Run: headless pygame with SDL's dummy video driver; simulated clock (each Clock.tick advances the game by its frame time, no real sleeping); random seed 0; keys injected as events and as key.get_pressed() state; no mouse input.
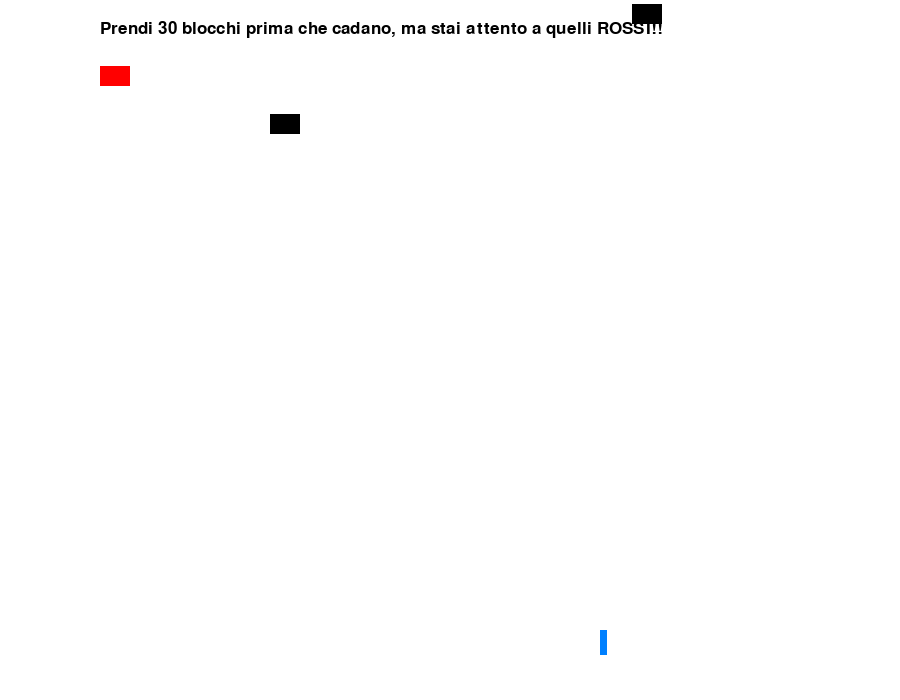
Frame 1 of 4 · flips 1–60 · no input
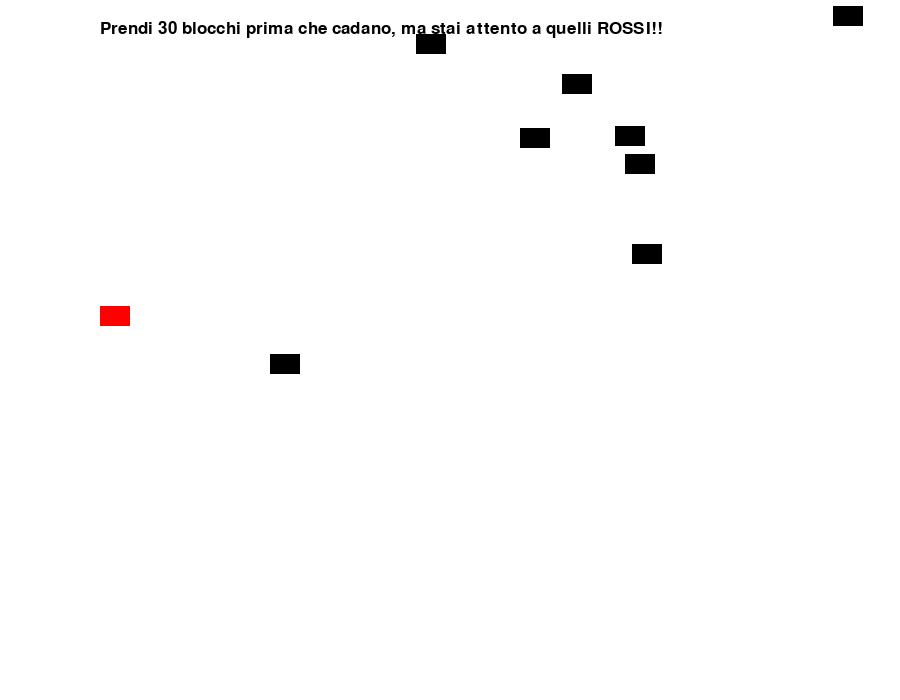
Frame 2 of 4 · flips 61–180 · tapped SPACE, RETURN · held RIGHT (→), D
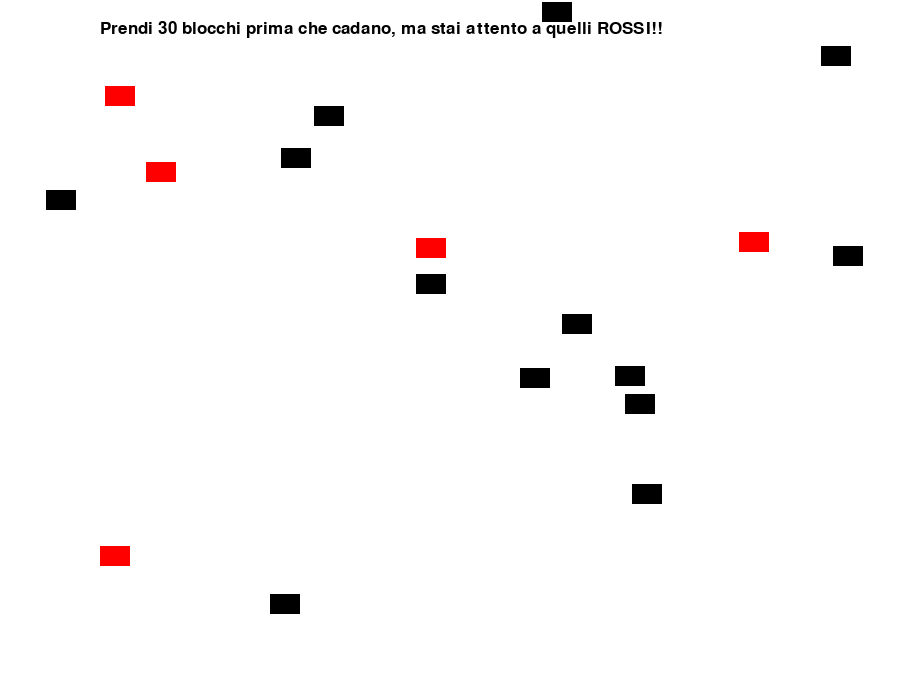
Frame 3 of 4 · flips 181–300 · held DOWN (↓), S
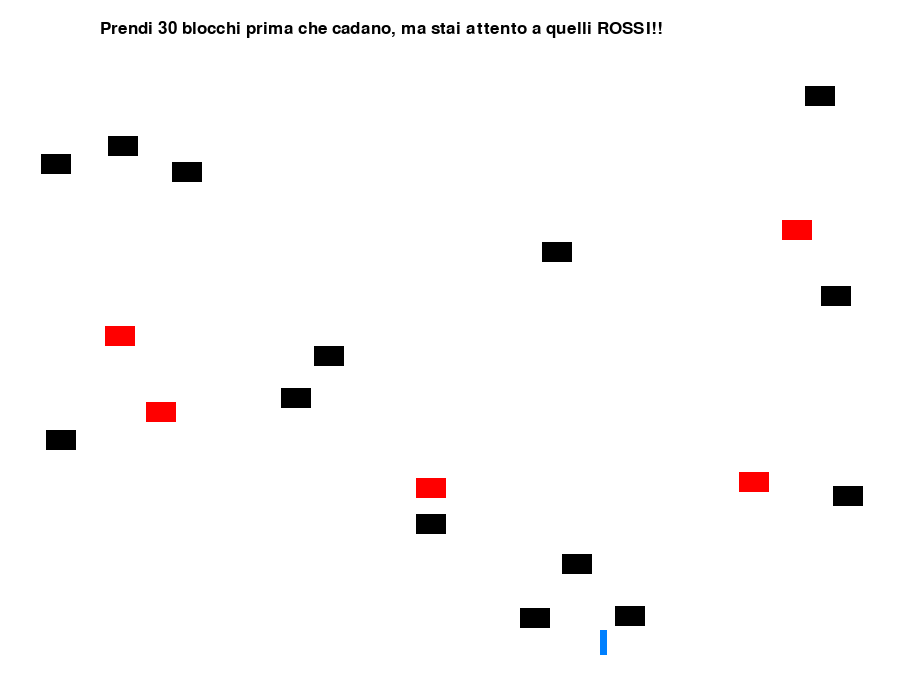
Frame 4 of 4 · flips 301–420 · held LEFT (←), A, UP (↑), W

The pygame program that drew these frames:

import pygame
import random

BLACK = (0, 0, 0)
WHITE = (255, 255, 255)
AZZURRO = (0, 128, 255)
ROSSO = (255, 0, 0)
screen_width = 900
screen_height = 700
screen = pygame.display.set_mode([screen_width, screen_height])

all_sprites_list = pygame.sprite.Group()
block_list = pygame.sprite.Group()
morte_list = pygame.sprite.Group()

todraw = pygame.sprite.Group()

class Block1(pygame.sprite.Sprite):
    def __init__(self, color):
        super().__init__()
        self.image = pygame.Surface([30, 20])
        self.image.fill(color)
        self.rect = self.image.get_rect()
    def update(self):
        self.rect.y += 2

class Block2(pygame.sprite.Sprite):
    def __init__(self, color):
        super().__init__()
        self.image = pygame.Surface([30, 20])
        self.image.fill(color)
        self.rect = self.image.get_rect()
    def update(self):
        self.rect.y += 2
        
class Player(pygame.sprite.Sprite):
    move_x = 0
    move_y = 0
    onground=False
    def __init__(self):
        pygame.sprite.Sprite.__init__(self)
        self.image = pygame.Surface((7, 25))
        self.image.fill(AZZURRO)
        self.rect = self.image.get_rect()
        self.rect.x = 600
        self.rect.y = 680
        todraw.add(self)
    def update(self):
        self.rect.x += self.move_x
        self.rect.y += self.move_y
        screen.blit(self.image, (self.rect.x, self.rect.y))


pygame.init()

score = 0
player = Player()
all_sprites_list.add(player)

font = pygame.font.SysFont("brittanic", 25)
scritta = font.render("Prendi 30 blocchi prima che cadano, ma stai attento a quelli ROSSI!!", True, BLACK)


    

clock = pygame.time.Clock()

player.rect.y = 630

while True:
    for event in pygame.event.get():
        if event.type == pygame.QUIT: 
            pygame.exit()
        if event.type == pygame.KEYDOWN:
            if event.key == pygame.K_LEFT: 
                player.move_x =- 6
            if event.key == pygame.K_RIGHT:  
                player.move_x = 6
        if event.type == pygame.KEYUP:  
            if event.key == pygame.K_LEFT:
                player.move_x = 0
            if event.key == pygame.K_RIGHT:
                player.move_x = 0
    all_sprites_list.update()
    
    n = random.randrange(30)

    if n == 1:
        block = Block1(BLACK)
        block.rect.x = random.randrange(5, 875)
        block.rect.y = 0
        block_list.add(block)
        all_sprites_list.add(block)

    n = random.randrange(100)

    if n == 1:
        morte = Block2(ROSSO)
        morte.rect.x = random.randrange(5, 875)
        morte.rect.y = 0
        morte_list.add(morte)
        all_sprites_list.add(morte)



    for blocco in block_list:


        block_hit_list = pygame.sprite.spritecollide(player, block_list, True)
        for giocatore in block_hit_list:
            block_list.remove(blocco)
            all_sprites_list.remove(blocco)
            score += 1
            print(score)  
        if blocco.rect.y > 640:
            block_list.remove(blocco)
            all_sprites_list.remove(blocco)            
    for blocco in morte_list:
        morte_hit_list = pygame.sprite.spritecollide(player, morte_list, True)
        for giocatore in morte_hit_list:
            all_sprites_list.remove(block_list, morte_list)
            score = 0
            print(score)  
            

    if score == 30:
        all_sprites_list.remove(player, block_list, morte_list)
        screen.fill(WHITE)
        exit()
        
    screen.fill(WHITE)
    all_sprites_list.draw(screen)
    screen.blit(scritta,(100, 20))
    pygame.display.flip()
    pygame.display.set_caption("Le avventure di Ben: livello")
    clock.tick(60)     
